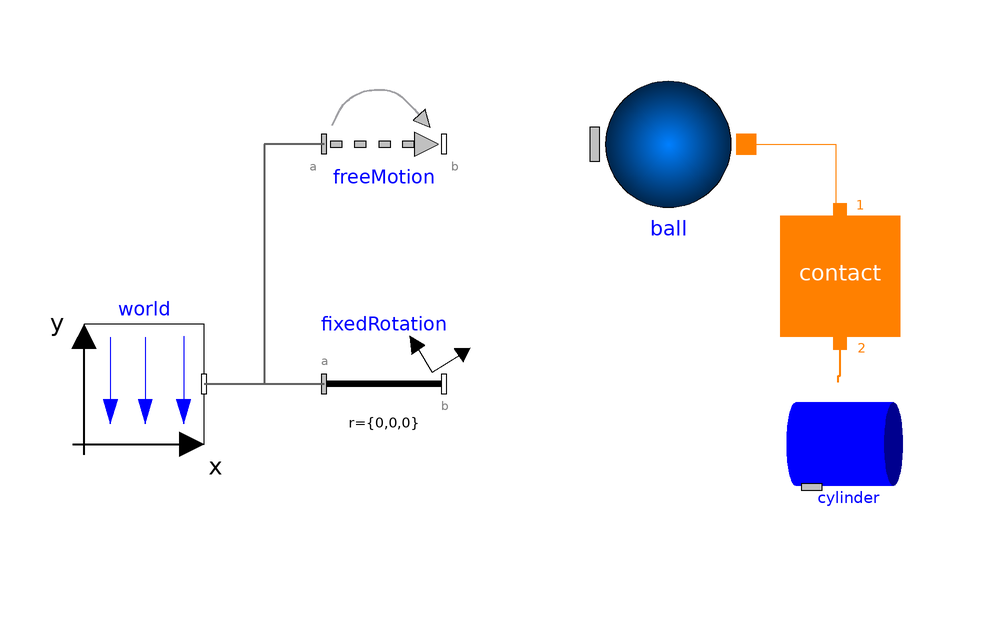

The component connection diagram of the Modelica model below, drawn from its own Placement and Line annotations.

model Example2 "Sphere to cylinder"
    extends Modelica.Icons.Example;
      inner Modelica.Mechanics.MultiBody.World world(animateGravity=false,
        enableAnimation=true,
        animateWorld=false)
        annotation (Placement(transformation(extent={{-88,0},{-68,20}})));
      Modelica.Mechanics.MultiBody.Joints.FreeMotion freeMotion(animation=false,
        angles_fixed=false,
        w_rel_a_fixed=false,
        enforceStates=false,
        r_rel_a(start={0,0.05,0}, fixed=true))
        annotation (Placement(transformation(extent={{-48,40},{-28,60}})));
      Modelica.Mechanics.MultiBody.Parts.FixedRotation fixedRotation(animation=false,
        n={0,1,0} "y axis",
        angle=0)
        annotation (Placement(transformation(extent={{-48,0},{-28,20}})));
      ElementaryContactBodies.SphericalContactBody
                                                 ball(color={255,0,0})
        annotation (Placement(transformation(extent={{-8,44},{24,58}})));
      ElementaryContactBodies.CylindricalContactBody
                                                   cylinder(color={0,0,255},
          surfaceColor={0,0,255},
        enableFrontSurface1=false,
        enableFrontSurface2=false)
        annotation (Placement(transformation(extent={{28,-12},{50,10}})));

      IdealizedContact.ContactBlock.Contact contact(
        p_max=0.005,
        mue_s=0.03,
        n1=1.2,
        n2=1.2,
        mue_k=0.02,
        springCoefficient=1000000,
        dampingCoefficient=10000,
        f=10000,
        exact=true,
        redeclare
        IdealizedContact.ContactBlock.PunctiformContact.SphereToCylinder
          contactDefinition "SphereToCylinder")
        annotation (Placement(transformation(extent={{28,18},{48,38}})));
    equation
      connect(freeMotion.frame_a,world. frame_b) annotation (Line(
          points={{-48,50},{-58,50},{-58,10},{-68,10}},
          color={95,95,95},
          thickness=0.5,
          smooth=Smooth.None));
      connect(fixedRotation.frame_a,world. frame_b) annotation (Line(
          points={{-48,10},{-68,10}},
          color={95,95,95},
          thickness=0.5,
          smooth=Smooth.None));
      connect(freeMotion.frame_b, ball.frame_a) annotation (Line(
          points={{-28,50},{-16,50},{-16,49.95},{-3.02222,49.95}},
          color={95,95,95},
          pattern=LinePattern.None,
          thickness=0.5,
          smooth=Smooth.None));
      connect(cylinder.frame_a, fixedRotation.frame_b) annotation (Line(
          points={{33.28,-9.8},{34,-9.8},{34,-16},{0,-16},{0,10},{-28,10}},
          color={95,95,95},
          pattern=LinePattern.None,
          thickness=0.5,
          smooth=Smooth.None));
      connect(cylinder.contact_lateral,contact. Port2) annotation (Line(
          points={{37.68,10.3143},{37.68,11.36},{38,11.36},{38,16.9}},
          color={255,128,0},
          thickness=1,
          smooth=Smooth.None));
      connect(ball.contact_a,contact. Port1) annotation (Line(
          points={{22.5778,49.95},{37.2889,49.95},{37.2889,38.9},{38,38.9}},
          color={255,128,0},
          smooth=Smooth.None));
      annotation (Diagram(coordinateSystem(preserveAspectRatio=false, extent={{
                -100,-100},{100,100}}),
                          graphics));
    end Example2;